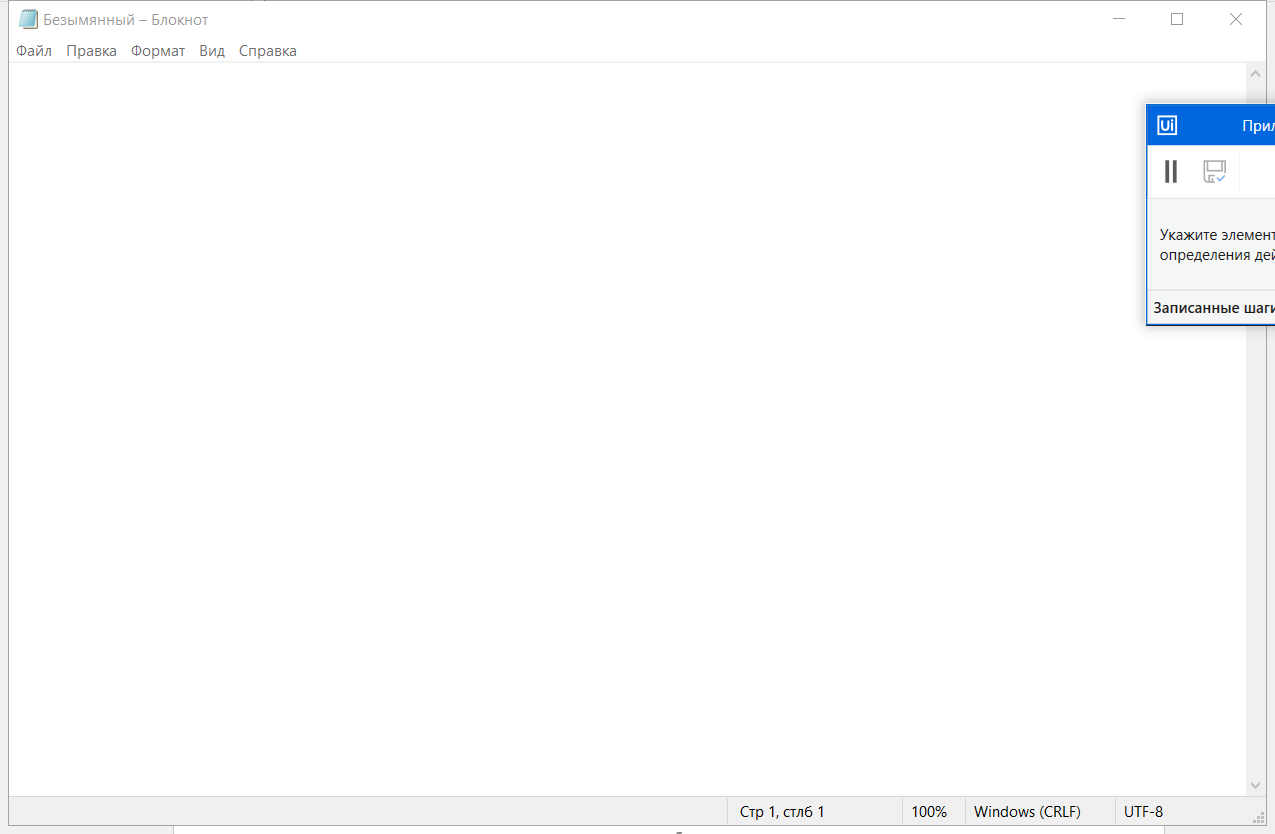
Task: Пустой процесс
Workflow: Main

Step 1: Use Application: Безымянный - Блокнот on the element in window 'Безымянный - Блокнот' (notepad.exe)

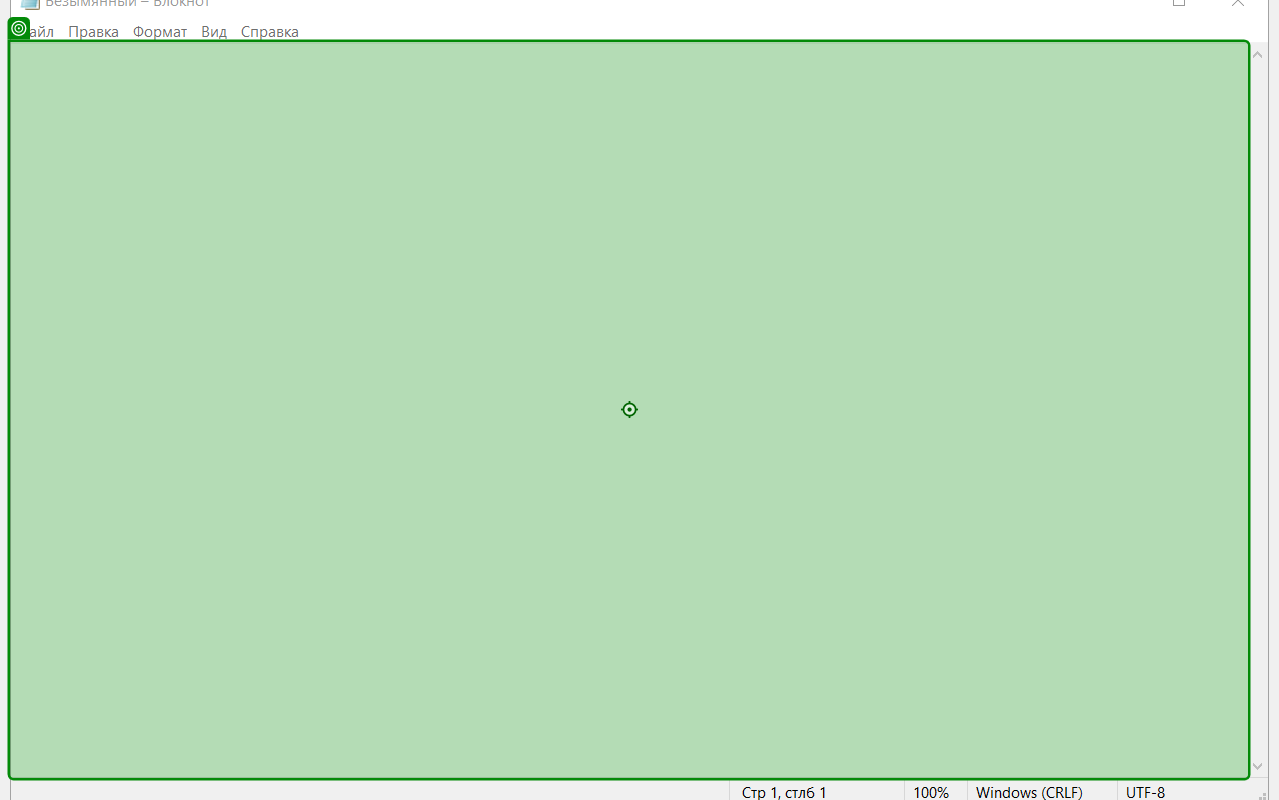
Step 2: type "sdfs" into 'editable text'

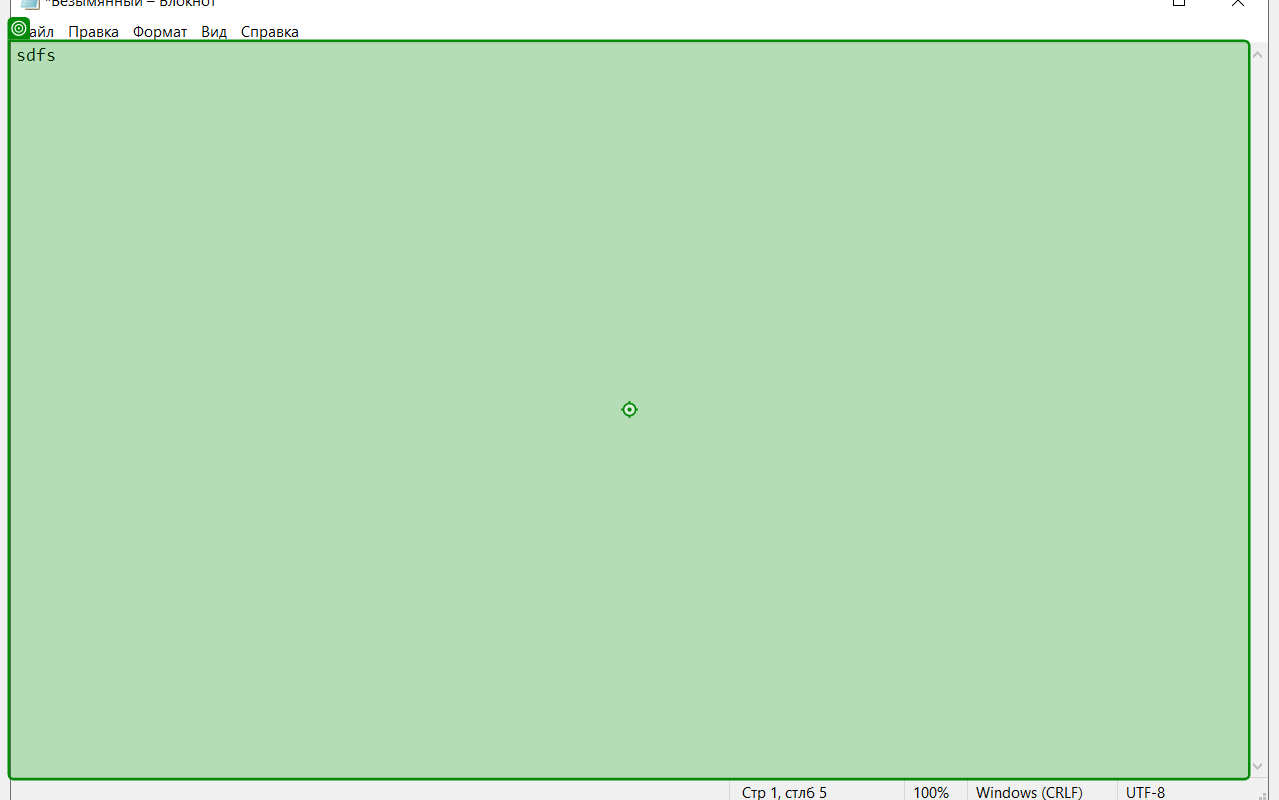
Step 3: click

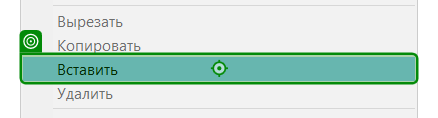
Step 4: click on 'Вставить'